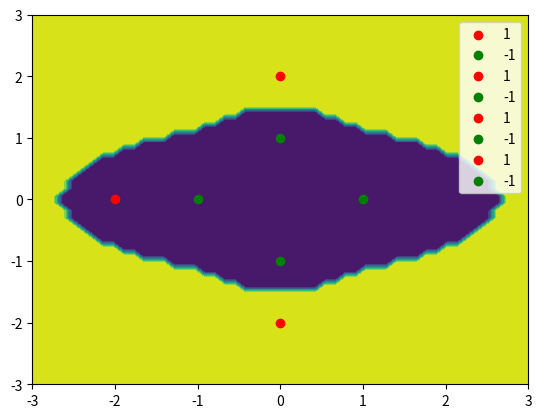

Write Python code to recreate this figure.
import numpy as np
import matplotlib.pyplot as plt
import math


def Euclidean(x1, x2):
    return np.sqrt((x1[0]-x2[0])**2 + (x1[1]-x2[1])**2)
def k_nn(x, y, k, trans=False):
    data = x
    if(trans):
        new_x = []
        for i in range(len(x)):
            x1 = (x[i][0]**2 + x[i][1]**2)**0.5
            x2 = math.atan(x[i][1]/(x[i][0]+.0000000001))
            new_x.append([x1, x2])
        data = new_x
    data = np.array(data)
    y = np.array(y)
    X = np.linspace(-3, 3)
    Y = np.linspace(-3, 3)
    X, Y = np.meshgrid(X, Y)
    Z = np.zeros(X.shape)
    Xt = X
    Yt = Y
    if(trans):
        X1 = []
        X2 = []
        for i in range(X.shape[0]):
            t1 = []
            t2 = []
            for j in range(X.shape[1]):
                t1.append((X[i][j]**2 + Y[i][j]**2)**0.5)
                t2.append(math.atan((Y[i][j]+0.0000001)/X[i][j]))
            X1.append(t1)
            X2.append(t2)
        X = np.array(X1)
        Y = np.array(X2)
    for i in range(X.shape[0]):
        for j in range(X.shape[1]):
            dist = []
            for l in range(len(data)):
                dist.append([Euclidean([X[i][j], Y[i][j]], data[l]), l])
            dist.sort()
            count = 0
            for l in range(k):
                count += y[dist[l][1]]
            if(count > 0):
                Z[i][j] = 1
            else:
                Z[i][j] = -1
    plt.contourf(Xt, Yt, Z)
    n1 = []
    n2 = []
    for i in range(len(y)):
        if(y[i] == 1):
            n1.append(x[i])
        else:
            n2.append(x[i])
    n1 = np.array(n1)
    n2 = np.array(n2)
    plt.scatter(n1[:, 0], n1[:, 1], c="r", label='1')
    plt.scatter(n2[:, 0], n2[:, 1], c="g", label='-1')
    plt.legend()
    plt.show()




if __name__ == "__main__":
    x = [[1,0], [0,1], [0,-1], [-1,0], [0,2], [0,-2], [-2,0]]
    y = [-1, -1, -1, -1, 1, 1, 1]
    k_nn(x, y, 1)
    k_nn(x, y, 3)
    k_nn(x, y, 1, True)
    k_nn(x, y, 3, True)